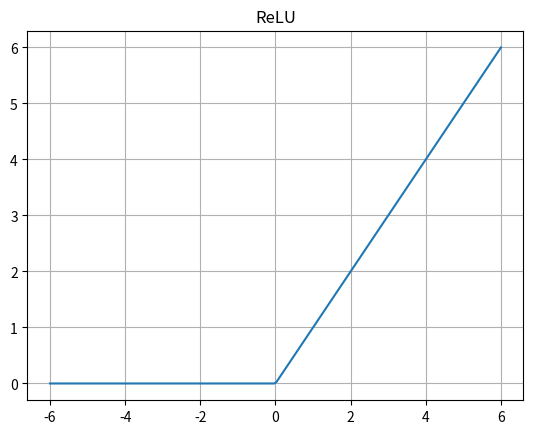

The matplotlib source for this figure:
import numpy as np
import matplotlib.pyplot as plt

x = np.linspace(-6, 6, 200)
relu = np.maximum(0, x)
plt.plot(x, relu); plt.title("ReLU"); plt.grid(); plt.show()
